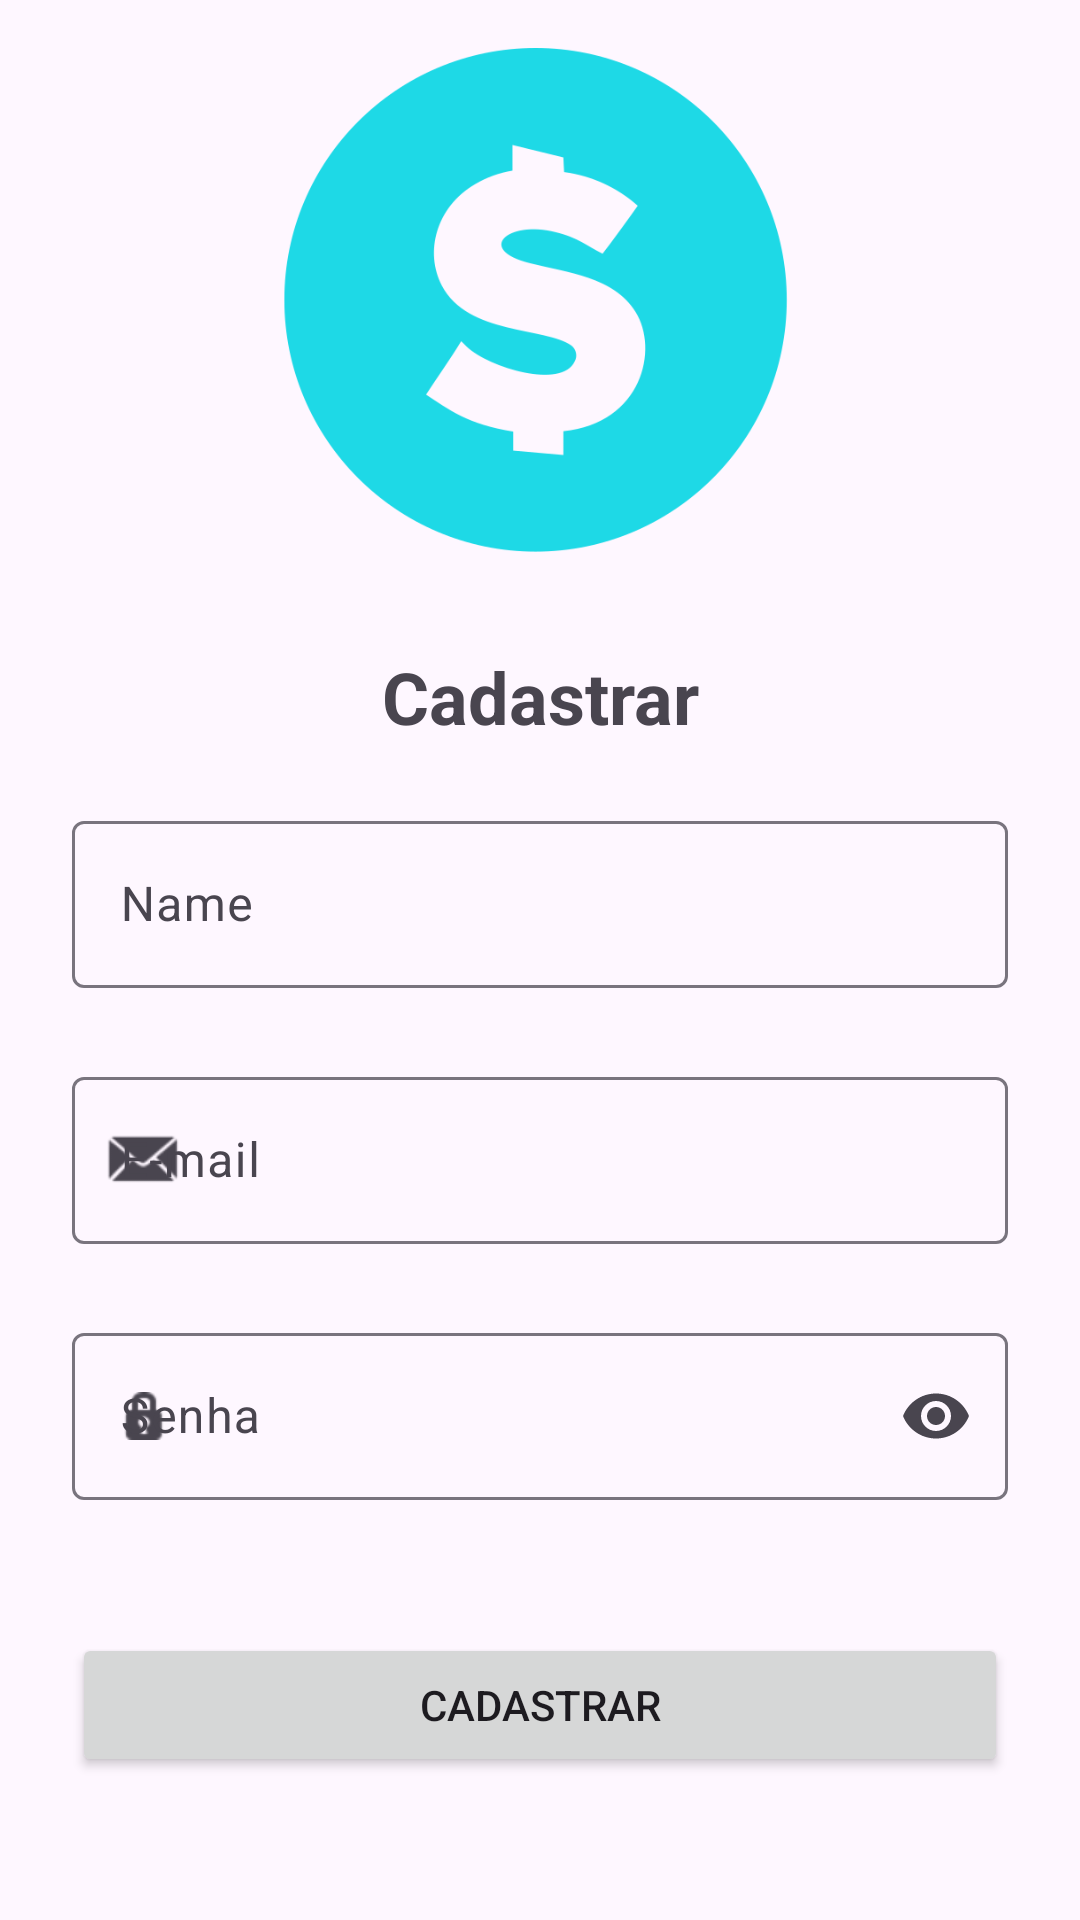

Produce the Android XML layout that renders to this screen, including the resource entries it uses.
<!-- AndroidManifest.xml: application theme Theme.OrganizzeClone -->
<!-- res/layout/activity_register.xml -->
<?xml version="1.0" encoding="utf-8"?>
<androidx.constraintlayout.widget.ConstraintLayout xmlns:android="http://schemas.android.com/apk/res/android"
    xmlns:app="http://schemas.android.com/apk/res-auto"
    xmlns:tools="http://schemas.android.com/tools"
    android:layout_width="match_parent"
    android:layout_height="match_parent"
    tools:context=".ui.RegisterActivity">

    <androidx.appcompat.widget.Toolbar
        android:id="@+id/toolbar"
        android:layout_width="match_parent"
        android:layout_height="wrap_content"
        app:layout_constraintEnd_toEndOf="parent"
        app:layout_constraintStart_toStartOf="parent"
        app:layout_constraintTop_toTopOf="parent" />

    <ImageView
        android:id="@+id/iv_logo_register"
        android:layout_width="match_parent"
        android:layout_height="200dp"
        android:padding="16dp"
        app:layout_constraintEnd_toEndOf="parent"
        app:layout_constraintStart_toStartOf="parent"
        app:layout_constraintTop_toTopOf="parent"
        app:srcCompat="@drawable/logo_organizze" />

    <TextView
        android:id="@+id/tv_register_title"
        android:layout_width="match_parent"
        android:layout_height="wrap_content"
        android:text="@string/txt_register"
        style="@style/custom_title"
        app:layout_constraintStart_toStartOf="parent"
        app:layout_constraintEnd_toEndOf="parent"
        app:layout_constraintTop_toBottomOf="@id/iv_logo_register"/>

    <com.google.android.material.textfield.TextInputLayout
        android:id="@+id/til_name_register"
        style="@style/til_editText"
        android:layout_width="match_parent"
        android:layout_height="wrap_content"
        android:hint="Name"
        app:errorEnabled="true"
        app:layout_constraintEnd_toEndOf="parent"
        app:layout_constraintStart_toStartOf="parent"
        app:layout_constraintTop_toBottomOf="@id/tv_register_title"
        app:startIconContentDescription="Icone para inserir seu nome"
        app:startIconDrawable="@drawable/ic_name">

        <com.google.android.material.textfield.TextInputEditText
            android:layout_width="match_parent"
            android:layout_height="wrap_content" />

    </com.google.android.material.textfield.TextInputLayout>

    <com.google.android.material.textfield.TextInputLayout
        android:id="@+id/til_email_register"
        style="@style/til_editText"
        android:layout_width="match_parent"
        android:layout_height="wrap_content"
        android:hint="E-mail"
        app:errorEnabled="true"
        app:layout_constraintEnd_toEndOf="parent"
        app:layout_constraintStart_toStartOf="parent"
        app:layout_constraintTop_toBottomOf="@id/til_name_register"
        app:startIconContentDescription="Icone para inserir seu nome"
        app:startIconDrawable="@android:drawable/sym_action_email">

        <com.google.android.material.textfield.TextInputEditText
            android:layout_width="match_parent"
            android:layout_height="wrap_content" />

    </com.google.android.material.textfield.TextInputLayout>

    <com.google.android.material.textfield.TextInputLayout
        android:id="@+id/til_password_register"
        style="@style/til_editText"
        android:layout_width="match_parent"
        android:layout_height="wrap_content"
        android:hint="Senha"
        app:endIconMode="password_toggle"
        app:errorEnabled="true"
        app:layout_constraintEnd_toEndOf="parent"
        app:layout_constraintStart_toStartOf="parent"
        app:layout_constraintTop_toBottomOf="@id/til_email_register"
        app:startIconContentDescription="Icone para inserir seu nome"
        app:startIconDrawable="@android:drawable/ic_secure">

        <com.google.android.material.textfield.TextInputEditText
            android:layout_width="match_parent"
            android:layout_height="wrap_content"
            android:inputType="textPassword" />

    </com.google.android.material.textfield.TextInputLayout>

    <Button
        android:id="@+id/btn_new_account"
        android:layout_width="match_parent"
        android:layout_height="wrap_content"
        android:text="Cadastrar"
        style="@style/custom_button"
        app:layout_constraintEnd_toEndOf="parent"
        app:layout_constraintStart_toStartOf="parent"
        app:layout_constraintTop_toBottomOf="@id/til_password_register" />

</androidx.constraintlayout.widget.ConstraintLayout>
<!-- resources referenced by this layout -->
<resources>
  <!-- drawable logo_organizze: png bitmap (drawable-v24, 26191 bytes) -->
  <string name="txt_register">Cadastrar</string>
  <style name="custom_button">
          <item name="android:layout_margin">24dp</item>
      </style>
  <style name="custom_title">
          <item name="android:textSize">24sp</item>
          <item name="android:textStyle">bold</item>
          <item name="android:textAlignment">center</item>
          <item name="android:padding">16dp</item>
      </style>
  <style name="til_editText">
          <item name="android:layout_marginHorizontal" tools:ignore="NewApi">24dp</item>
          <item name="android:layout_marginVertical" tools:ignore="NewApi">4dp</item>
      </style>
  <style name="Theme.OrganizzeClone" parent="Theme.Material3.Light.NoActionBar">
          
          <item name="colorPrimary">@color/primaryColor</item>
          <item name="colorPrimaryVariant">@color/primaryLightColor</item>
          <item name="colorOnPrimary">@color/primaryTextColor</item>
          
          <item name="colorSecondary">@color/secondaryColor</item>
          <item name="colorSecondaryVariant">@color/secondaryLightColor</item>
          <item name="colorOnSecondary">@color/secondaryTextColor</item>
          
          <item name="android:statusBarColor">?attr/colorPrimaryVariant</item>
          
      </style>
  <color name="primaryColor">#00bcd4</color>
  <color name="primaryLightColor">#62efff</color>
  <color name="primaryTextColor">#FFFFFF</color>
  <color name="secondaryColor">#18ffff</color>
  <color name="secondaryLightColor">#76ffff</color>
  <color name="secondaryTextColor">#000000</color>
</resources>
